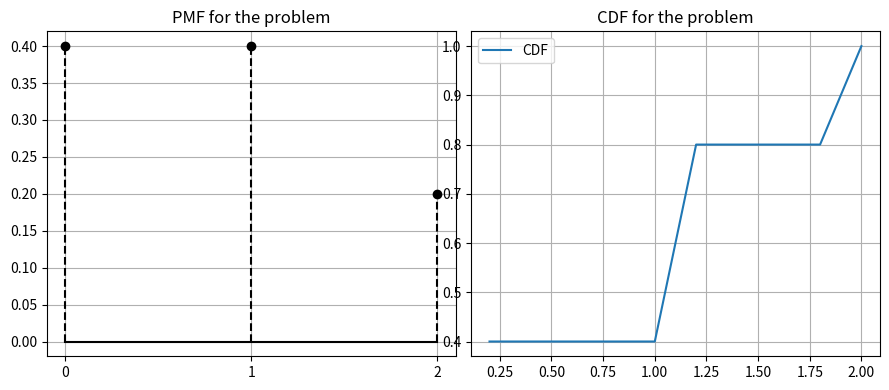
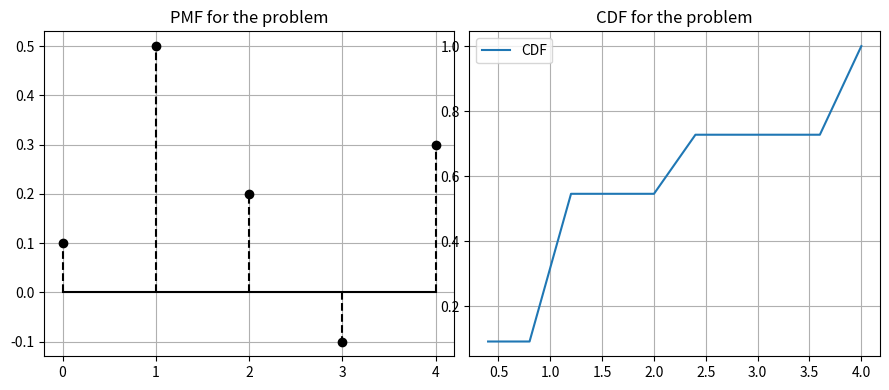
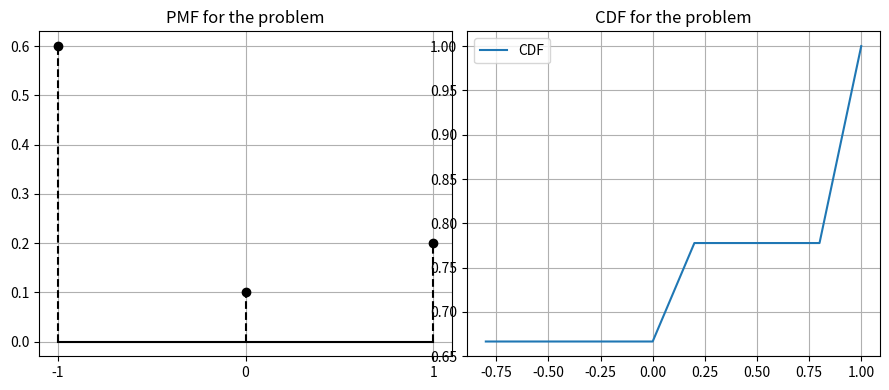
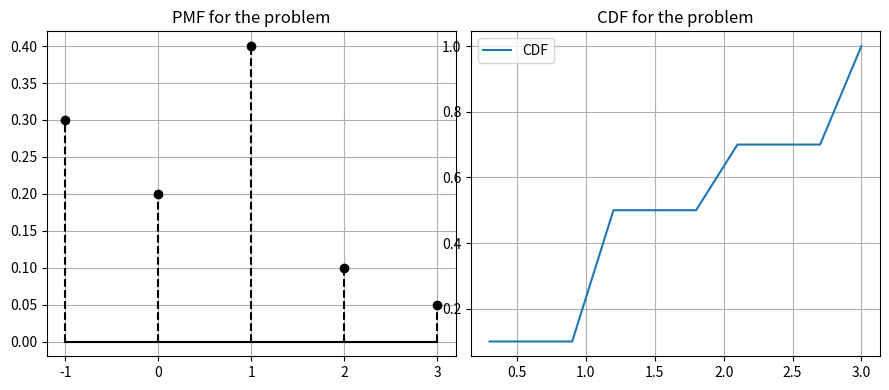

Generate these figures, in order, with matplotlib:
# Importing the appropriate library
import numpy as np
from matplotlib import pyplot as plt

"""
Exercise 13.4 Question 1
State which of the following are not
the probability distributions of a random variable.
Give reasons for your answer,
We can plot the PMF and CDF for the following values.
"""

plt.rcParams["figure.figsize"] = [9, 4]
plt.rcParams["figure.autolayout"] = True


# Problem no. (i)
Prob_1 = plt.figure(1)

plt.subplot(1, 2, 1)
X = [0,1,2]
Y = [0.4,0,-0.2]
Z = np.cumsum(Y)
plt.xticks(X)
plt.stem(X, Z, linefmt='k--', markerfmt='ko', basefmt='k-')
plt.title('PMF for the problem')
plt.grid()
plt.tight_layout()

plt.subplot(1, 2, 2)
data = np.array([0,0,1,1,2])
count, bins_count = np.histogram(data, bins=10)
pdf = count / sum(count)
cdf = np.cumsum(pdf)
plt.title('CDF for the problem')
plt.plot(bins_count[1:], cdf, label="CDF")
plt.grid()
plt.legend()

# Problem no. 2
Prob_2 = plt.figure(2)

plt.subplot(1, 2, 1)
X = [0,1,2,3,4]
Y = [0.1,0.4,-0.3,-0.3,0.4]
Z = np.cumsum(Y)
plt.xticks(X)
plt.stem(X, Z, linefmt='k--', markerfmt='ko', basefmt='k-')
plt.title('PMF for the problem')
plt.grid()
plt.tight_layout()

plt.subplot(1, 2, 2)
data = np.array([0,1,1,1,1,1,2,2,4,4,4])
count, bins_count = np.histogram(data, bins=10)
pdf = count / sum(count)
cdf = np.cumsum(pdf)
plt.title('CDF for the problem')
plt.plot(bins_count[1:], cdf, label="CDF")
plt.grid()
plt.legend()

# Problem no. (iii)
Prob_3 = plt.figure(3)

plt.subplot(1, 2, 1)
X = [-1,0,1]
Y = [0.6,-0.5,0.1]
Z = np.cumsum(Y)
plt.xticks(X)
plt.stem(X, Z, linefmt='k--', markerfmt='ko', basefmt='k-')
plt.title('PMF for the problem')
plt.grid()
plt.tight_layout()

plt.subplot(1, 2, 2)
data = np.array([-1,-1,-1,-1,-1,-1,0,1,1])
count, bins_count = np.histogram(data, bins=10)
pdf = count / sum(count)
cdf = np.cumsum(pdf)
plt.title('CDF for the problem')
plt.plot(bins_count[1:], cdf, label="CDF")
plt.grid()
plt.legend()

# Problem no. (iv)
Prob_4 = plt.figure(4)

plt.subplot(1, 2, 1)
X = [-1,0,1,2,3]
Y = [0.3,-0.1,0.2,-0.3,-0.05]
Z = np.cumsum(Y)
plt.xticks(X)
plt.stem(X, Z, linefmt='k--', markerfmt='ko', basefmt='k-')
plt.title('PMF for the problem')
plt.grid()
plt.tight_layout()


plt.subplot(1, 2, 2)
data = np.array([0,1,1,1,1,2,2,3,3,3])
count, bins_count = np.histogram(data, bins=10)
pdf = count / sum(count)
cdf = np.cumsum(pdf)
plt.title('CDF for the problem')
plt.plot(bins_count[1:], cdf, label="CDF")
plt.grid()

plt.legend()
plt.show()